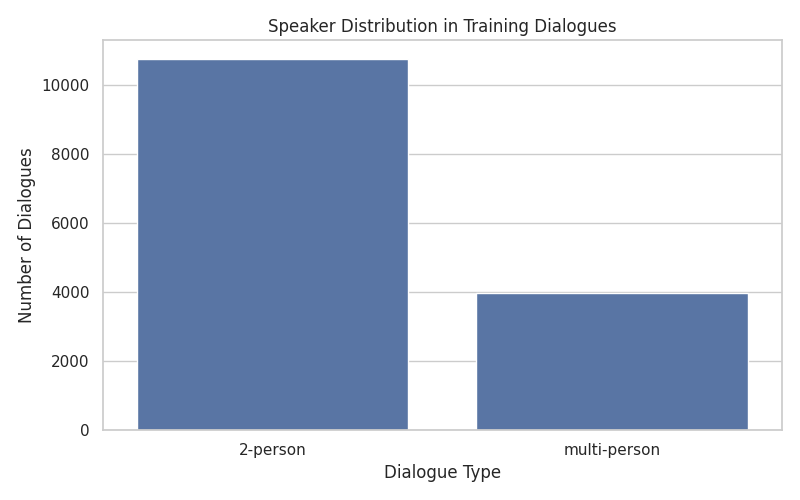

The file beside this chart, header and first rows:
speaker_group, number_of_dialogues, percentage
2-person, 10758, 73.03
multi-person, 3973, 26.97
